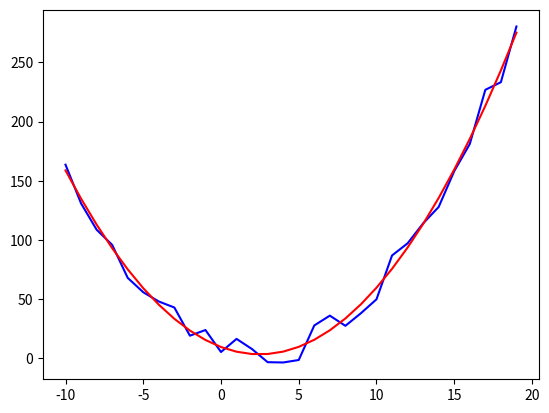

The script that saved this image:
import random
import matplotlib.pyplot as plt

# model: y = w2 * x ** 2 + w1 * x + w0

x_data, y_data = [], []

w2_real = 1
w1_real = -5
w0_real = -2

# generate the data set
for tmpX in range(-10,20):
    noise = random.random() * 25
    tmpY = w2_real * tmpX ** 2 + w1_real * tmpX + w0_real + noise
    x_data.append(tmpX)
    y_data.append(tmpY)


lr = 0.00003  # learning rate
w2_learnt,w1_learnt,w0_learnt = 0,0,0  # initial w
iter = 200000  # iteration number

# calculate the loss using mse
def loss_function_mse():
    total_loss = 0
    for i in range(0, len(x_data)):
        tmpX = x_data[i]
        y_real = y_data[i]
        y_hat = w2_learnt * tmpX ** 2 + w1_learnt * tmpX + w0_learnt
        total_loss += (y_hat - y_real) ** 2
    return total_loss / len(x_data)


for i in range(0, iter):
    d_loss_d_w0 = 0
    d_loss_d_w1 = 0
    d_loss_d_w2 = 0

    for j in range(0, len(x_data)):
        tmpX = x_data[j]
        y_real = y_data[j]

        d_loss_d_w0 += 2 * (w2_learnt * tmpX ** 2 + w1_learnt * tmpX + w0_learnt - y_real)
        d_loss_d_w1 += 2 * (w2_learnt * tmpX ** 2 + w1_learnt * tmpX + w0_learnt - y_real) * tmpX
        d_loss_d_w2 += 2 * (w2_learnt * tmpX ** 2 + w1_learnt * tmpX + w0_learnt - y_real) * tmpX ** 2

    d_loss_d_w0 = d_loss_d_w0 / len(x_data)
    d_loss_d_w1 = d_loss_d_w1 / len(x_data)
    d_loss_d_w2 = d_loss_d_w2 / len(x_data)

    w0_learnt = w0_learnt - lr * d_loss_d_w0
    w1_learnt = w1_learnt - lr * d_loss_d_w1
    w2_learnt = w2_learnt - lr * d_loss_d_w2

    if i % 10000 ==0:
        print("current loss: ",loss_function_mse()," iter num:", i)


plt.plot(x_data,y_data,'b')


y_hat = [ w2_learnt * tmpX ** 2 + w1_learnt * tmpX + w0_learnt for tmpX in  x_data ]
plt.plot(x_data,y_hat,'r')
print(w2_learnt,w1_learnt,w0_learnt)

plt.show()

